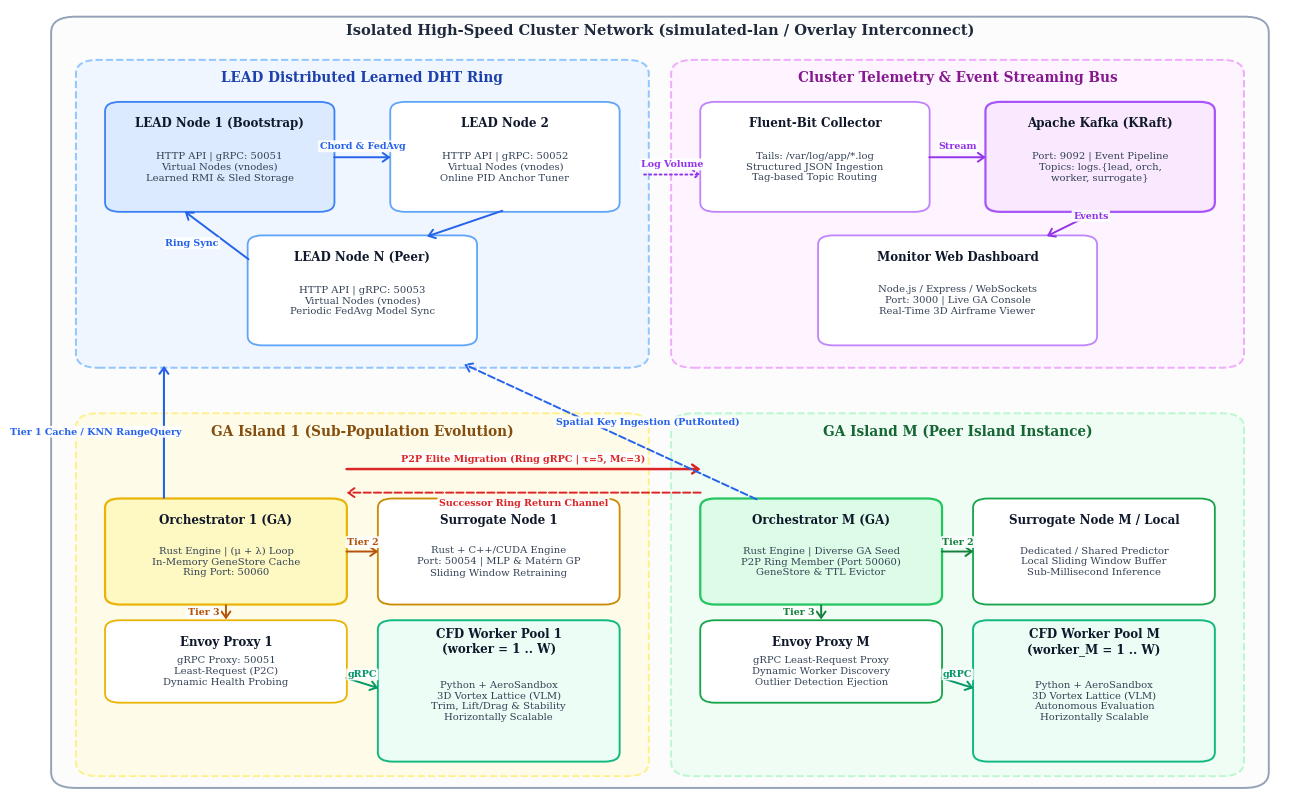

Recreate this plot in Python.
#!/usr/bin/env python3
"""
System Architecture & Topology Diagram Generator.
Renders a generalized, clean, and publication-grade end-to-end distributed system architecture:
  1. Distributed Storage & Spatial Indexing (LEAD DHT Cluster - N Peer Nodes)
  2. Observability & Telemetry Bus (Structured JSON logs, Kafka Event Stream, Monitor Dashboard)
  3. Island-Model Distributed Genetic Algorithm:
     - Island 1 .. Island M peer topology with P2P Elite Migration Ring
     - Each Island hosting an Orchestrator (GA Engine + Gene Cache)
     - Tier 2 Surrogate Node (MLP / Gaussian Process with Online Retraining)
     - Envoy Load Balancer (Least-Request / Power of Two Choices gRPC proxy)
     - Scalable CFD Worker Pool (W_1 .. W_K parallel AeroSandbox VLM simulators)
  4. Precise, hand-tuned geometry guaranteeing ZERO overlaps between text, boxes, and arrows.

Generates:
  - evaluation/figures/fig5_system_architecture.png
"""

import argparse
from pathlib import Path
import matplotlib.pyplot as plt
import matplotlib.patches as patches

plt.rcParams.update({
    "font.family": "serif",
    "font.size": 9.5,
})


def draw_system_architecture(out_dir: Path):
    fig, ax = plt.subplots(figsize=(16.0, 10.2), dpi=300)
    ax.set_xlim(0, 100)
    ax.set_ylim(0, 100)
    ax.axis("off")

    def draw_box(x, y, w, h, title, subtitle="", color="#f8fafc", edge="#64748b", lw=1.3, rx=1.2, zorder=3):
        box = patches.FancyBboxPatch(
            (x, y), w, h,
            boxstyle=f"round,pad=0.25,rounding_size={rx}",
            facecolor=color,
            edgecolor=edge,
            linewidth=lw,
            zorder=zorder,
        )
        ax.add_patch(box)
        if subtitle:
            ax.text(x + w / 2, y + h - 2.5, title, ha="center", va="center", fontsize=8.6, fontweight="bold", color="#0f172a", zorder=zorder+1)
            ax.text(x + w / 2, y + (h - 2.5) / 2, subtitle, ha="center", va="center", fontsize=7.2, color="#334155", linespacing=1.25, zorder=zorder+1)
        else:
            ax.text(x + w / 2, y + h / 2, title, ha="center", va="center", fontsize=8.2, fontweight="bold", color="#0f172a", zorder=zorder+1)
        return box

    def draw_arrow(x1, y1, x2, y2, label="", color="#2563eb", lw=1.4, ls="-", rad=0.0, label_pos=(0.5, 0.5), label_offset=(0, 0)):
        connectionstyle = f"arc3,rad={rad}" if rad != 0 else "arc3,rad=0"
        arrow = patches.FancyArrowPatch(
            (x1, y1), (x2, y2),
            connectionstyle=connectionstyle,
            arrowstyle="->,head_width=3.2,head_length=4.5",
            color=color,
            linewidth=lw,
            linestyle=ls,
            zorder=5,
        )
        ax.add_patch(arrow)
        if label:
            mx = x1 + (x2 - x1) * label_pos[0] + label_offset[0]
            my = y1 + (y2 - y1) * label_pos[1] + label_offset[1]
            ax.text(mx, my, label, ha="center", va="center", fontsize=6.8, fontweight="bold", color=color, zorder=6,
                    bbox=dict(boxstyle="round,pad=0.15", facecolor="#ffffff", edgecolor="none", alpha=0.92))

    # Outer network container: Isolated LAN
    lan_box = patches.FancyBboxPatch((1.5, 1.5), 97, 97, boxstyle="round,pad=0.6,rounding_size=2.0",
                                     facecolor="#fcfcfd", edgecolor="#94a3b8", linewidth=1.4, zorder=1)
    ax.add_patch(lan_box)
    ax.text(50, 96.8, "Isolated High-Speed Cluster Network (simulated-lan / Overlay Interconnect)",
            ha="center", fontsize=10.5, fontweight="bold", color="#1e293b")

    # =========================================================================
    # Zone 1: Distributed Storage & Spatial DHT Cluster (Top Left: x=3.5..48.5, y=55..93)
    # =========================================================================
    lead_zone = patches.FancyBboxPatch((3.5, 55), 45, 38, boxstyle="round,pad=0.6,rounding_size=1.8",
                                      facecolor="#eff6ff", edgecolor="#93c5fd", linewidth=1.4, linestyle="--", zorder=2)
    ax.add_patch(lead_zone)
    ax.text(26, 90.8, "LEAD Distributed Learned DHT Ring", ha="center", fontsize=9.8, fontweight="bold", color="#1e40af")

    draw_box(5.5, 74.5, 18, 13.5, "LEAD Node 1 (Bootstrap)", "HTTP API | gRPC: 50051\nVirtual Nodes (vnodes)\nLearned RMI & Sled Storage", color="#dbeafe", edge="#3b82f6")
    draw_box(28.5, 74.5, 18, 13.5, "LEAD Node 2", "HTTP API | gRPC: 50052\nVirtual Nodes (vnodes)\nOnline PID Anchor Tuner", color="#ffffff", edge="#60a5fa")
    draw_box(17.0, 57.5, 18, 13.5, "LEAD Node N (Peer)", "HTTP API | gRPC: 50053\nVirtual Nodes (vnodes)\nPeriodic FedAvg Model Sync", color="#ffffff", edge="#60a5fa")

    # DHT Ring Arrows
    draw_arrow(23.5, 81.2, 28.5, 81.2, "Chord & FedAvg", color="#2563eb", label_offset=(0, 1.4))
    draw_arrow(37.5, 74.5, 31.0, 71.0, "", color="#2563eb")
    draw_arrow(17.0, 68.0, 11.5, 74.5, "Ring Sync", color="#2563eb", label_offset=(-2.0, -1.0))

    # =========================================================================
    # Zone 2: Telemetry, Observability & Streaming (Top Right: x=51.5..96.5, y=55..93)
    # =========================================================================
    infra_zone = patches.FancyBboxPatch((51.5, 55), 45, 38, boxstyle="round,pad=0.6,rounding_size=1.8",
                                        facecolor="#fdf4ff", edgecolor="#f0abfc", linewidth=1.4, linestyle="--", zorder=2)
    ax.add_patch(infra_zone)
    ax.text(74, 90.8, "Cluster Telemetry & Event Streaming Bus", ha="center", fontsize=9.8, fontweight="bold", color="#86198f")

    draw_box(53.5, 74.5, 18, 13.5, "Fluent-Bit Collector", "Tails: /var/log/app/*.log\nStructured JSON Ingestion\nTag-based Topic Routing", color="#ffffff", edge="#c084fc")
    draw_box(76.5, 74.5, 18, 13.5, "Apache Kafka (KRaft)", "Port: 9092 | Event Pipeline\nTopics: logs.{lead, orch,\nworker, surrogate}", color="#fae8ff", edge="#a855f7", lw=1.6)
    draw_box(63.0, 57.5, 22, 13.5, "Monitor Web Dashboard", "Node.js / Express / WebSockets\nPort: 3000 | Live GA Console\nReal-Time 3D Airframe Viewer", color="#ffffff", edge="#c084fc")

    draw_arrow(71.5, 81.2, 76.5, 81.2, "Stream", color="#9333ea", label_offset=(0, 1.4))
    draw_arrow(85.5, 74.5, 81.0, 71.0, "Events", color="#9333ea", label_offset=(1.5, 1.0))

    # =========================================================================
    # Zone 3: GA Island 1 (Bottom Left: x=3.5..48.5, y=3..48)
    # =========================================================================
    isl1_zone = patches.FancyBboxPatch((3.5, 3), 45, 45, boxstyle="round,pad=0.6,rounding_size=1.8",
                                       facecolor="#fefce8", edgecolor="#fef08a", linewidth=1.4, linestyle="--", zorder=2)
    ax.add_patch(isl1_zone)
    ax.text(26, 45.8, "GA Island 1 (Sub-Population Evolution)", ha="center", fontsize=9.8, fontweight="bold", color="#854d0e")

    # Orchestrator 1 (y=24.5..37.5) - lowered so y=37.5..48 is completely open
    draw_box(5.5, 24.5, 19, 13.0, "Orchestrator 1 (GA)", "Rust Engine | (μ + λ) Loop\nIn-Memory GeneStore Cache\nRing Port: 50060", color="#fef9c3", edge="#eab308", lw=1.6)

    # Dedicated Surrogate Node 1
    draw_box(27.5, 24.5, 19, 13.0, "Surrogate Node 1", "Rust + C++/CUDA Engine\nPort: 50054 | MLP & Matérn GP\nSliding Window Retraining", color="#ffffff", edge="#ca8a04")

    # Envoy Load Balancer 1
    draw_box(5.5, 12.0, 19, 10.0, "Envoy Proxy 1", "gRPC Proxy: 50051\nLeast-Request (P2C)\nDynamic Health Probing", color="#ffffff", edge="#eab308")

    # Worker Pool 1
    draw_box(27.5, 4.5, 19, 17.5, "CFD Worker Pool 1\n(worker = 1 .. W)", "Python + AeroSandbox\n3D Vortex Lattice (VLM)\nTrim, Lift/Drag & Stability\nHorizontally Scalable", color="#ecfdf5", edge="#10b981", lw=1.4)

    # Internal Island 1 flows
    draw_arrow(24.5, 31.0, 27.5, 31.0, "Tier 2", color="#b45309", label_offset=(0, 1.2))
    draw_arrow(15.0, 24.5, 15.0, 22.0, "Tier 3", color="#b45309", label_offset=(-1.8, 0))
    draw_arrow(24.5, 15.0, 27.5, 13.5, "gRPC", color="#059669", label_offset=(0, 1.1))

    # =========================================================================
    # Zone 4: GA Island M (Bottom Right: x=51.5..96.5, y=3..48)
    # =========================================================================
    isl2_zone = patches.FancyBboxPatch((51.5, 3), 45, 45, boxstyle="round,pad=0.6,rounding_size=1.8",
                                       facecolor="#f0fdf4", edgecolor="#bbf7d0", linewidth=1.4, linestyle="--", zorder=2)
    ax.add_patch(isl2_zone)
    ax.text(74, 45.8, "GA Island M (Peer Island Instance)", ha="center", fontsize=9.8, fontweight="bold", color="#166534")

    # Orchestrator M (y=24.5..37.5)
    draw_box(53.5, 24.5, 19, 13.0, "Orchestrator M (GA)", "Rust Engine | Diverse GA Seed\nP2P Ring Member (Port 50060)\nGeneStore & TTL Evictor", color="#dcfce7", edge="#22c55e", lw=1.6)

    # Surrogate / Peer Service
    draw_box(75.5, 24.5, 19, 13.0, "Surrogate Node M / Local", "Dedicated / Shared Predictor\nLocal Sliding Window Buffer\nSub-Millisecond Inference", color="#ffffff", edge="#16a34a")

    # Envoy Load Balancer M
    draw_box(53.5, 12.0, 19, 10.0, "Envoy Proxy M", "gRPC Least-Request Proxy\nDynamic Worker Discovery\nOutlier Detection Ejection", color="#ffffff", edge="#16a34a")

    # Worker Pool M
    draw_box(75.5, 4.5, 19, 17.5, "CFD Worker Pool M\n(worker_M = 1 .. W)", "Python + AeroSandbox\n3D Vortex Lattice (VLM)\nAutonomous Evaluation\nHorizontally Scalable", color="#ecfdf5", edge="#10b981", lw=1.4)

    # Internal Island M flows
    draw_arrow(72.5, 31.0, 75.5, 31.0, "Tier 2", color="#15803d", label_offset=(0, 1.2))
    draw_arrow(63.0, 24.5, 63.0, 22.0, "Tier 3", color="#15803d", label_offset=(-1.8, 0))
    draw_arrow(72.5, 15.0, 75.5, 13.5, "gRPC", color="#059669", label_offset=(0, 1.1))

    # =========================================================================
    # Cross-Zone Interconnects (Completely separated corridors)
    # =========================================================================
    # 1. P2P Elite Migration Ring: wide open corridor at y=41.5 and y=38.5
    draw_arrow(24.5, 41.5, 53.5, 41.5, "P2P Elite Migration (Ring gRPC | τ=5, Mc=3)", color="#dc2626", lw=1.8, label_offset=(0, 1.3))
    draw_arrow(53.5, 38.5, 24.5, 38.5, "Successor Ring Return Channel", color="#dc2626", lw=1.4, ls="--", label_offset=(0, -1.3))

    # 2. Island 1 -> LEAD DHT: vertical channel on far-left corridor (x=10.0)
    draw_arrow(10.0, 37.5, 10.0, 55.0, "Tier 1 Cache / KNN RangeQuery", color="#2563eb", lw=1.5, label_offset=(-5.5, 0))

    # 3. Island M -> LEAD DHT: dedicated angle into bottom of LEAD zone (x=30.0, y=55.0)
    draw_arrow(58.0, 37.5, 34.0, 55.0, "Spatial Key Ingestion (PutRouted)", color="#2563eb", lw=1.4, ls="--", label_offset=(3.0, 1.2))

    # 4. Telemetry Stream to Fluent-Bit: clear bridge between zones at y=79.0
    draw_arrow(48.5, 79.0, 53.5, 79.0, "Log Volume", color="#9333ea", lw=1.4, ls=":", label_offset=(0, 1.3))

    out_dir.mkdir(parents=True, exist_ok=True)
    out_path = out_dir / "fig5_system_architecture.png"
    fig.savefig(out_path, format="png", bbox_inches="tight")
    plt.close(fig)
    print(f"Generated: {out_path}")


def main():
    parser = argparse.ArgumentParser(description="Generate System Architecture Diagram")
    parser.add_argument("--out-dir", type=str, default="evaluation/figures")
    args = parser.parse_args()

    draw_system_architecture(Path(args.out_dir))


if __name__ == "__main__":
    main()
